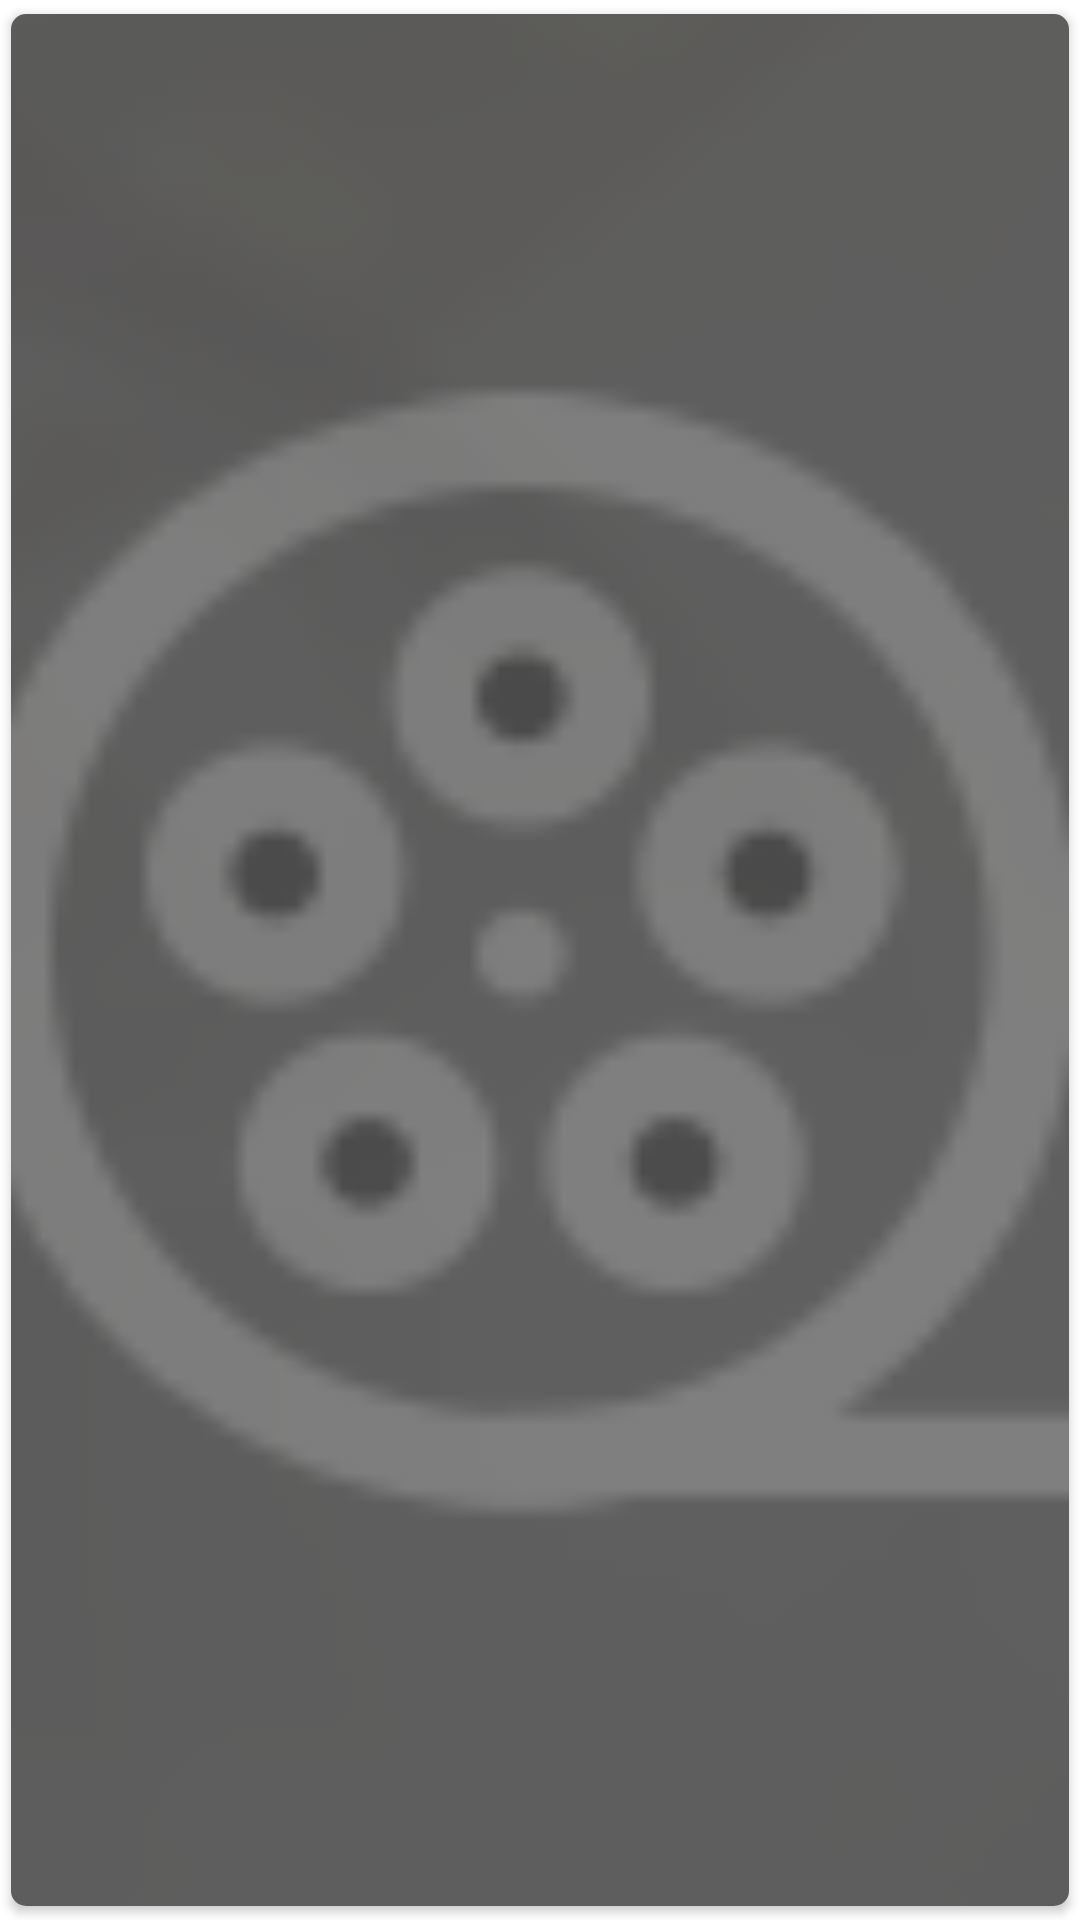

Produce the Android XML layout that renders to this screen, including the resource entries it uses.
<!-- AndroidManifest.xml: application theme AppTheme -->
<!-- res/layout/gallary_adapter.xml -->
<?xml version="1.0" encoding="utf-8"?>
<com.google.android.material.card.MaterialCardView xmlns:android="http://schemas.android.com/apk/res/android"
    xmlns:app="http://schemas.android.com/apk/res-auto"
    android:layout_width="120dp"
    android:layout_height="120dp"
    android:layout_marginEnd="6dp"
    app:cardCornerRadius="5dp"
    app:cardElevation="2dp"
    app:cardUseCompatPadding="true">

    <ImageView
        android:id="@+id/imageView_gallery_adapter"
        android:layout_width="match_parent"
        android:layout_height="match_parent"
        android:scaleType="centerCrop"
        android:src="@drawable/placeholder_gallery"
        android:contentDescription="@string/app_name" />

</com.google.android.material.card.MaterialCardView>
<!-- resources referenced by this layout -->
<resources>
  <!-- drawable placeholder_gallery: png bitmap (drawable-nodpi, 6821 bytes) -->
  <string name="app_name">Graduate Assist</string>
  <style name="AppTheme" parent="Theme.MaterialComponents.DayNight.NoActionBar">
          
          <item name="colorPrimary">@color/colorPrimary</item>
          <item name="colorPrimaryDark">@color/colorPrimaryDark</item>
          <item name="colorAccent">@color/colorAccent</item>
          <item name="autoCompleteTextViewStyle">@style/cursorColor</item>
      </style>
  <color name="colorPrimary">#6DBA41</color>
  <color name="colorPrimaryDark">#407A1F</color>
  <color name="colorAccent">#6DBA41</color>
  <style name="cursorColor" parent="Widget.AppCompat.AutoCompleteTextView">
          <item name="android:textCursorDrawable">@drawable/cursor</item>
      </style>
</resources>
